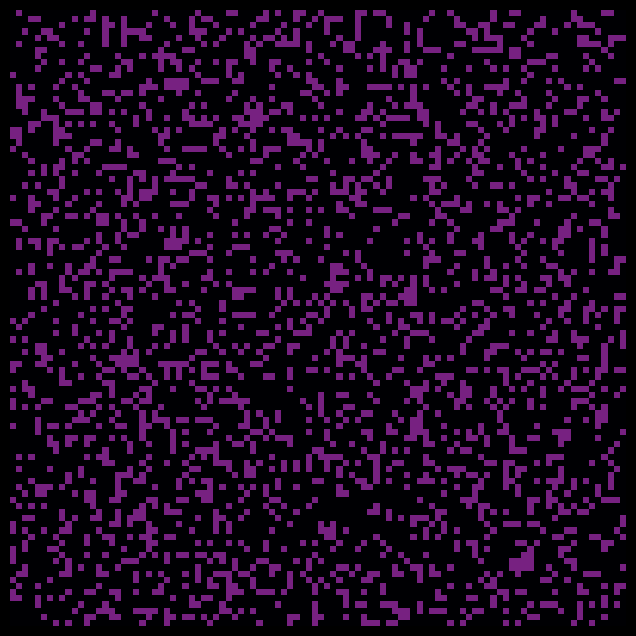

This figure's Python source:
import random
import numpy as np
import matplotlib.pyplot as plt
from matplotlib.animation import FuncAnimation
from itertools import count

# ---------------- settings ----------------
SIZE = 100            # grid is SIZE x SIZE (lower it, e.g. 60, if it runs slowly)
FILL = 0.25           # fraction of cells alive at the start
INTERVAL_MS = 30      # delay between generations
AGE_CAP = 40          # age at which a cell reaches its brightest colour
CMAP = "magma"        # try: "viridis", "plasma", "turbo", "inferno"
# ------------------------------------------

# setup
grid = np.zeros((SIZE, SIZE), dtype=int)
new_grid = np.zeros_like(grid)
age = np.zeros((SIZE, SIZE), dtype=int)      # how long each cell has been alive (for colour)
trail = np.zeros((SIZE, SIZE))               # fading glow where cells died
generation = 0
paused = False


def reseed():
    global grid, age, trail, generation
    for r in range(SIZE):
        for c in range(SIZE):
            grid[r][c] = 1 if random.random() < FILL else 0
    age[:] = 0
    trail[:] = 0
    generation = 0


reseed()


def make_picture():
    # alive cells: colour by age, dead cells: faint fading glow
    age_part = 0.35 + 0.65 * np.minimum(age, AGE_CAP) / AGE_CAP
    glow_part = trail * 0.3
    return np.where(grid == 1, age_part, glow_part)


fig, ax = plt.subplots(figsize=(8, 8))
fig.patch.set_facecolor("black")
ax.set_axis_off()
image = ax.imshow(make_picture(), cmap=CMAP, vmin=0, vmax=1, interpolation="nearest")
title = ax.set_title("", color="white")


def update(frame):
    # this function is one pass of your old while-loop body;
    # FuncAnimation calls it again and again until you close the window
    global grid, new_grid, age, trail, generation

    if not paused:
        neighbour_list = []
        # neighbour check
        for row in range(SIZE):
            for col in range(SIZE):
                cell_state = grid[row][col]
                above_row = row - 1
                below_row = row + 1
                # now all we need do is move by column
                for i in range(3):
                    neighbour_column = col - 1 + i       # left, same, right of this cell
                    neighbour_list.append(int(grid[above_row % SIZE][neighbour_column % SIZE]))
                    neighbour_list.append(int(grid[row % SIZE][neighbour_column % SIZE]))
                    neighbour_list.append(int(grid[below_row % SIZE][neighbour_column % SIZE]))
                neighbour_list.pop(4)
                dead_neighbour_count = 0
                for i in range(len(neighbour_list)):
                    if neighbour_list[i] == 0:
                        dead_neighbour_count += 1
                # Rule application
                if cell_state == 1:
                    if dead_neighbour_count > 6 or dead_neighbour_count < 5:
                        new_grid[row][col] = 0
                    else:
                        new_grid[row][col] = 1
                elif cell_state == 0:
                    if dead_neighbour_count == 5:
                        new_grid[row][col] = 1
                    else:
                        new_grid[row][col] = 0
                # Reset
                neighbour_list = []
                dead_neighbour_count = 0

        # only copy once the whole generation is finished
        grid = new_grid.copy()

        # bookkeeping for the colours
        age = np.where(grid == 1, age + 1, 0)
        trail = np.where(grid == 1, 1.0, trail * 0.85)
        generation += 1
        if not grid.any():
            reseed()   # everything died, start again so it never stops by itself

    image.set_data(make_picture())
    title.set_text(f"Generation {generation}   |   alive: {int(grid.sum())}"
                   f"   |   space = pause, r = reseed")
    return image, title


def on_key(event):
    global paused
    if event.key == " ":
        paused = not paused
    elif event.key == "r":
        reseed()


fig.canvas.mpl_connect("key_press_event", on_key)

# count() gives endless frames, so it runs until you close the window
anim = FuncAnimation(fig, update, frames=count(), interval=INTERVAL_MS,
                     blit=False, cache_frame_data=False)
plt.show()
